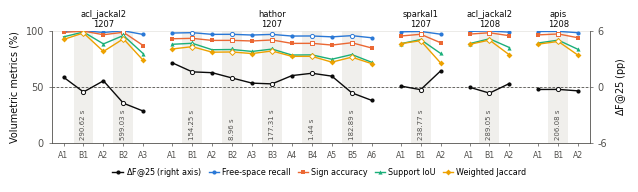

Reproduce this figure in Python. (Note: this script raises an exception after producing the figure.)
import sys
import matplotlib
matplotlib.use("Agg")
import matplotlib.pyplot as plt
from matplotlib.lines import Line2D

# Rows of Table tab:reply-cycles: (label, dF25, support IoU, weighted Jaccard, free-space recall, sign accuracy)
SEQ = [
    ("1207_acl_jackal2", [
        ("A1", +1.01, 94.45, 92.11, 99.45, 98.46),
        ("B1", -0.58, 98.76, 97.94, 99.92, 99.55),
        ("A2", +0.62, 88.14, 81.38, 98.38, 96.34),
        ("B2", -1.78, 95.65, 92.70, 99.83, 98.53),
        ("A3", -2.63, 79.33, 73.34, 96.55, 86.59)]),
    ("1207_hathor", [
        ("A1", +2.55, 87.80, 83.61, 97.84, 92.74),
        ("B1", +1.58, 88.70, 85.67, 98.18, 93.11),
        ("A2", +1.49, 82.93, 80.75, 96.65, 91.25),
        ("B2", +0.92, 83.14, 80.92, 96.70, 91.31),
        ("A3", +0.37, 81.40, 79.51, 96.07, 90.74),
        ("B3", +0.29, 83.52, 81.83, 96.63, 91.66),
        ("A4", +1.18, 78.19, 77.00, 95.15, 88.59),
        ("B4", +1.43, 78.33, 77.04, 95.22, 88.65),
        ("A5", +1.12, 74.44, 71.84, 94.44, 87.11),
        ("B5", -0.67, 78.62, 76.31, 95.51, 89.18),
        ("A6", -1.48, 71.69, 70.47, 93.61, 84.47)]),
    ("1207_sparkal1", [
        ("A1", +0.06, 88.33, 88.32, 98.92, 95.18),
        ("B1", -0.33, 92.02, 91.02, 99.28, 96.73),
        ("A2", +1.68, 79.62, 71.09, 96.81, 89.19)]),
    ("1208_acl_jackal2", [
        ("A1", -0.07, 88.37, 87.70, 99.33, 96.90),
        ("B1", -0.70, 92.71, 91.57, 99.69, 98.11),
        ("A2", +0.33, 84.90, 78.34, 98.63, 95.44)]),
    ("1208_apis", [
        ("A1", -0.31, 88.98, 87.94, 99.16, 96.20),
        ("B1", -0.30, 91.49, 90.35, 99.35, 97.02),
        ("A2", -0.46, 83.17, 77.91, 98.14, 93.60)]),
]

FUSION_S = {  # duration of each continued-fusion interval (s), in order of the B checkpoints
    "1207_acl_jackal2": [290.62, 599.03],
    "1207_hathor": [154.25, 8.96, 177.31, 1.44, 182.89],
    "1207_sparkal1": [238.77],
    "1208_acl_jackal2": [289.05],
    "1208_apis": [206.08],
}
INK = "#0b0b0b"
INK2 = "#52514e"
GRID = "#e4e3df"
METRICS = [  # (name, column index, color, marker) -- validated categorical slots 1-4
    ("Free-space recall", 4, "#2a78d6", "o"),
    ("Sign accuracy", 5, "#eb6834", "s"),
    ("Support IoU", 2, "#1baf7a", "^"),
    ("Weighted Jaccard", 3, "#eda100", "D"),
]

plt.rcParams.update({
    "font.family": "DejaVu Sans", "font.size": 7, "axes.linewidth": 0.6,
    "axes.edgecolor": INK2, "xtick.color": INK2, "ytick.color": INK2,
    "xtick.major.width": 0.5, "ytick.major.width": 0.5,
    "xtick.major.size": 2, "ytick.major.size": 2,
    "pdf.fonttype": 42,
})


GAP = 0.45
fig, ax = plt.subplots(figsize=(6.3, 1.85))
axr = ax.twinx()
ax.set_zorder(axr.get_zorder() + 1); ax.patch.set_visible(False)
ax.grid(axis="y", color=GRID, linewidth=0.5)
ax.set_axisbelow(True)
ax.spines["top"].set_visible(False); ax.spines["right"].set_visible(False)
for sp in ("top", "left", "bottom"):
    axr.spines[sp].set_visible(False)

xt, xl, pos, centers = [], [], 0.0, []
for name, rows in SEQ:
    x = [pos + i for i in range(len(rows))]
    labels = [r[0] for r in rows]
    isA = [l.startswith("A") for l in labels]
    durs = iter(FUSION_S[name])
    for xi, a in zip(x, isA):
        if not a:
            axr.axvspan(xi - 0.5, xi + 0.5, color="#f0efec", lw=0, zorder=0)
            ax.text(xi, 3, f"{next(durs):.2f} s", rotation=90, ha="center", va="bottom",
                    fontsize=5.0, color=INK2, zorder=1)
    for mname, col, color, marker in METRICS:
        y = [rr[col] for rr in rows]
        ax.plot(x, y, color=color, lw=1.0, zorder=2)
        ax.scatter([a for a, k in zip(x, isA) if k], [b for b, k in zip(y, isA) if k], s=9, marker=marker,
                   color=color, lw=0, zorder=3)
        ax.scatter([a for a, k in zip(x, isA) if not k], [b for b, k in zip(y, isA) if not k], s=9,
                   marker=marker, facecolor="white", edgecolor=color, lw=0.7, zorder=3)
    y = [r[1] for r in rows]
    ax.plot(x, [50 + 50 / 6 * v for v in y], color=INK, lw=1.0, zorder=2)
    ax.scatter([a for a, k in zip(x, isA) if k], [50 + 50 / 6 * b for b, k in zip(y, isA) if k], s=9, color=INK, lw=0, zorder=3)
    ax.scatter([a for a, k in zip(x, isA) if not k], [50 + 50 / 6 * b for b, k in zip(y, isA) if not k], s=9,
               facecolor="white", edgecolor=INK, lw=0.7, zorder=3)
    d, r = name.split("_", 1)
    ax.text((x[0] + x[-1]) / 2, 102, f"{r}\n{d}", ha="center", va="bottom", fontsize=6.0, color=INK, linespacing=1.1)
    xt += x; xl += labels
    pos = x[-1] + 1 + GAP

ax.axhline(50, color=INK2, lw=0.6, ls=(0, (3, 2)), zorder=1)
# left axis: volumetric metrics, 0-100 %
ax.set_ylim(0, 100); ax.set_yticks([0, 50, 100])
ax.set_ylabel("Volumetric metrics (%)", color=INK)
# right axis: dF@25, aligned so that 0 pp sits on the 25 % grid line (1 pp = 5 %)
axr.set_ylim(-6, 6)
axr.set_yticks([-6, 0, 6])

axr.set_ylabel(r"$\Delta$F@25 (pp)", color=INK)
axr.yaxis.set_label_coords(1.045, 0.5)
ax.set_xticks(xt); ax.set_xticklabels(xl, fontsize=5.6)
ax.set_xlim(-0.6, xt[-1] + 0.6)

handles = [Line2D([0], [0], color=INK, lw=1.0, marker="o", markersize=3, markeredgewidth=0)]
handles += [Line2D([0], [0], color=c, lw=1.0, marker=m, markersize=3, markeredgewidth=0) for _, _, c, m in METRICS]
names = [r"$\Delta$F@25 (right axis)"] + [m[0] for m in METRICS]
fig.legend(handles, names, loc="lower center", ncol=5, frameon=False, fontsize=5.8,
           bbox_to_anchor=(0.5, 0.0), handlelength=1.3, columnspacing=0.9, handletextpad=0.35)
fig.subplots_adjust(left=0.075, right=0.93, top=0.84, bottom=0.235)
fig.savefig(sys.argv[1])
if len(sys.argv) > 2:
    fig.savefig(sys.argv[2], dpi=300)
